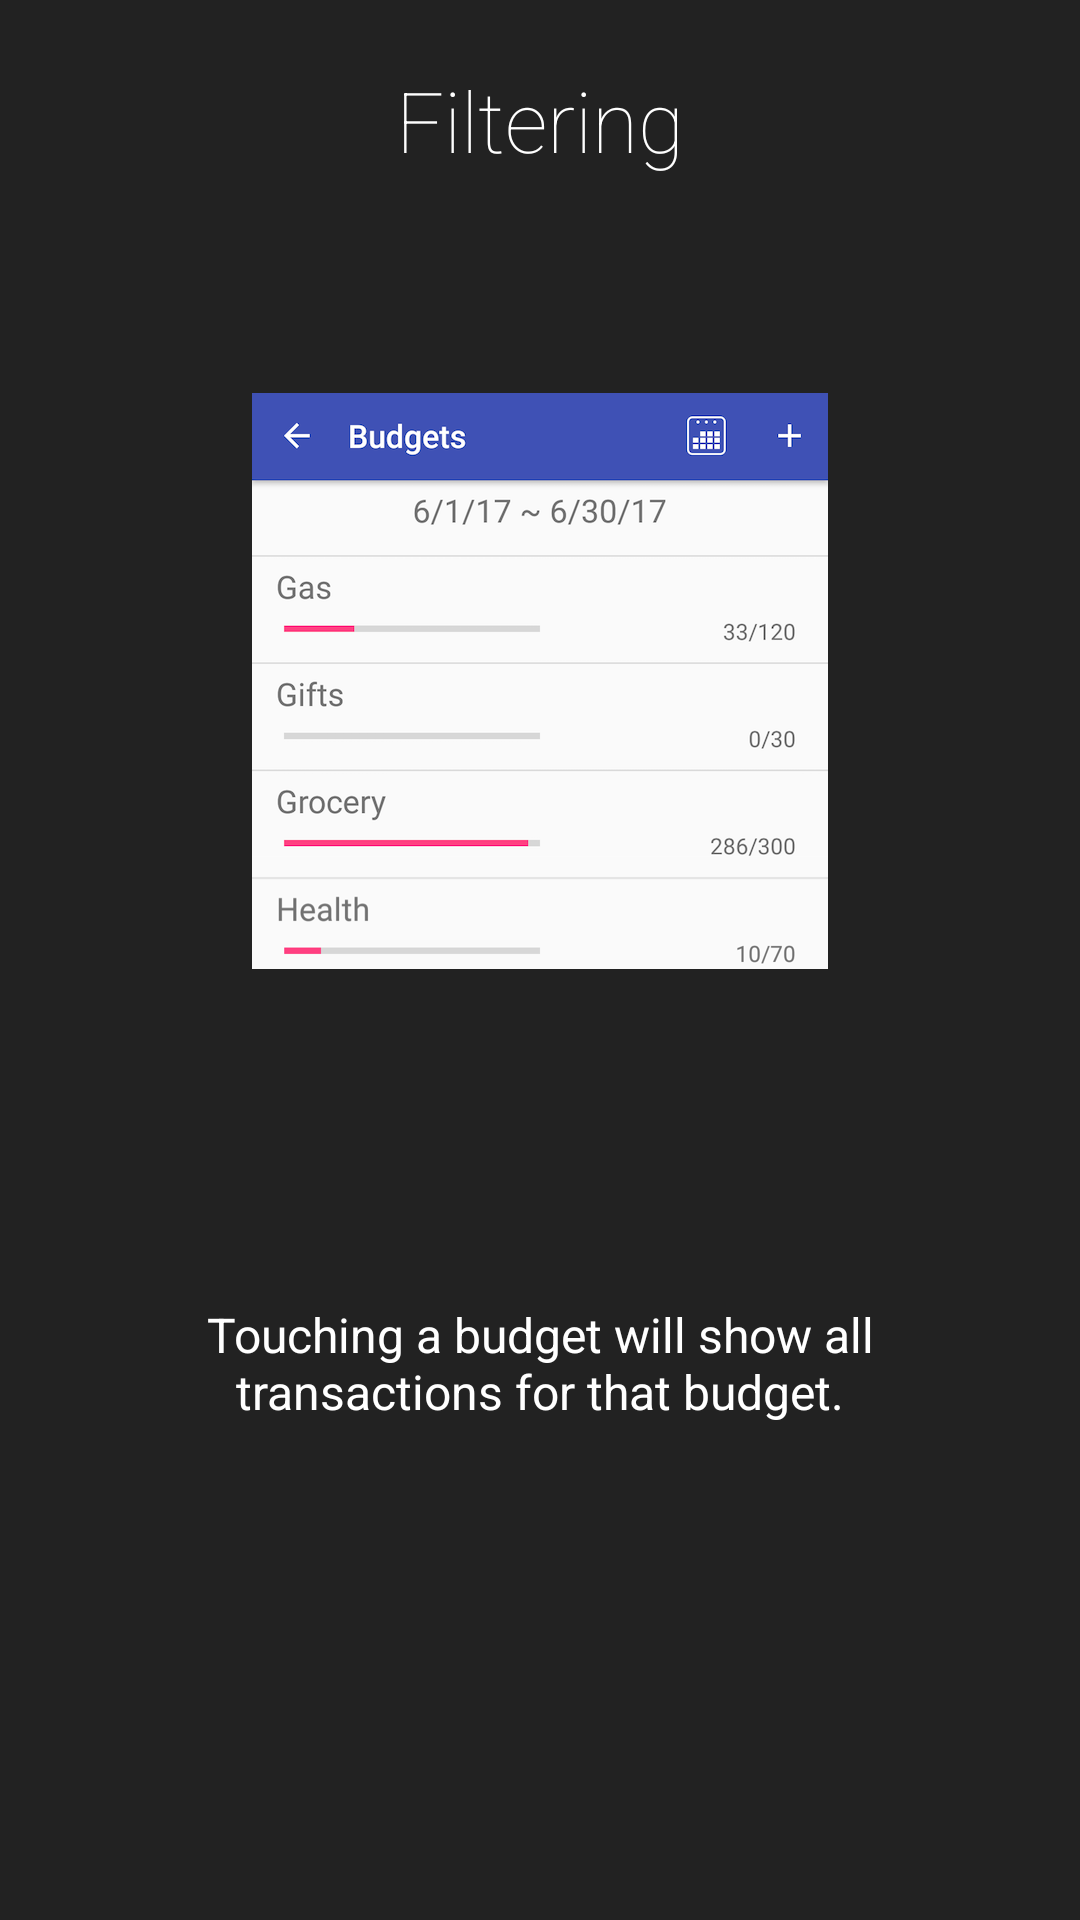

Write the Android layout XML for this screen, with the resource values it uses.
<!-- AndroidManifest.xml: application theme AppTheme -->
<!-- res/layout/intro4_layout.xml -->
<?xml version="1.0" encoding="utf-8"?>
<LinearLayout xmlns:android="http://schemas.android.com/apk/res/android"
              android:orientation="vertical" android:layout_width="match_parent"
              android:layout_height="match_parent"
              android:background="#222222"
              android:weightSum="10"
              android:id="@+id/main">

    <TextView
        android:layout_width="wrap_content"
        android:layout_height="0dp"
        android:layout_gravity="center"
        android:gravity="center"
        android:paddingLeft="24dp"
        android:paddingRight="24dp"
        android:layout_weight="2"
        android:fontFamily="sans-serif-thin"
        android:textColor="#ffffff"
        android:textSize="28sp"
        android:text="@string/intro4Title"/>

    <LinearLayout
        android:layout_width="match_parent"
        android:layout_height="0dp"
        android:orientation="vertical"
        android:gravity="center"
        android:layout_weight="4">

        <ImageView
            android:layout_width="wrap_content"
            android:layout_height="wrap_content"
            android:layout_gravity="center"
            android:adjustViewBounds="true"
            android:paddingLeft="16dp"
            android:paddingRight="16dp"
            android:src="@drawable/intro2_image"/>
    </LinearLayout>

    <ScrollView
        android:layout_width="match_parent"
        android:layout_height="0dp"
        android:layout_weight="4"
        android:fillViewport="true">

        <TextView
            android:layout_width="match_parent"
            android:layout_height="wrap_content"
            android:gravity="center"
            android:textColor="#ffffff"
            android:paddingLeft="24dp"
            android:paddingRight="24dp"
            android:paddingTop="8dp"
            android:paddingBottom="8dp"
            android:textSize="16sp"
            android:text="@string/intro4Description"/>
    </ScrollView>

    <View
        android:layout_width="match_parent"
        android:layout_height="72dp" />
</LinearLayout>
<!-- resources referenced by this layout -->
<resources>
  <!-- drawable intro2_image: png bitmap (drawable-hdpi, 21750 bytes) -->
  <string name="intro4Description">Touching a budget will show all transactions for that budget.</string>
  <string name="intro4Title">Filtering\n</string>
  <style name="AppTheme" parent="Theme.AppCompat.Light.DarkActionBar">
          
          <item name="colorPrimary">@color/colorPrimary</item>
          <item name="colorPrimaryDark">@color/colorPrimaryDark</item>
          <item name="colorAccent">@color/colorAccent</item>
      </style>
  <color name="colorPrimary">#3F51B5</color>
  <color name="colorPrimaryDark">#303F9F</color>
  <color name="colorAccent">#FF4081</color>
</resources>
